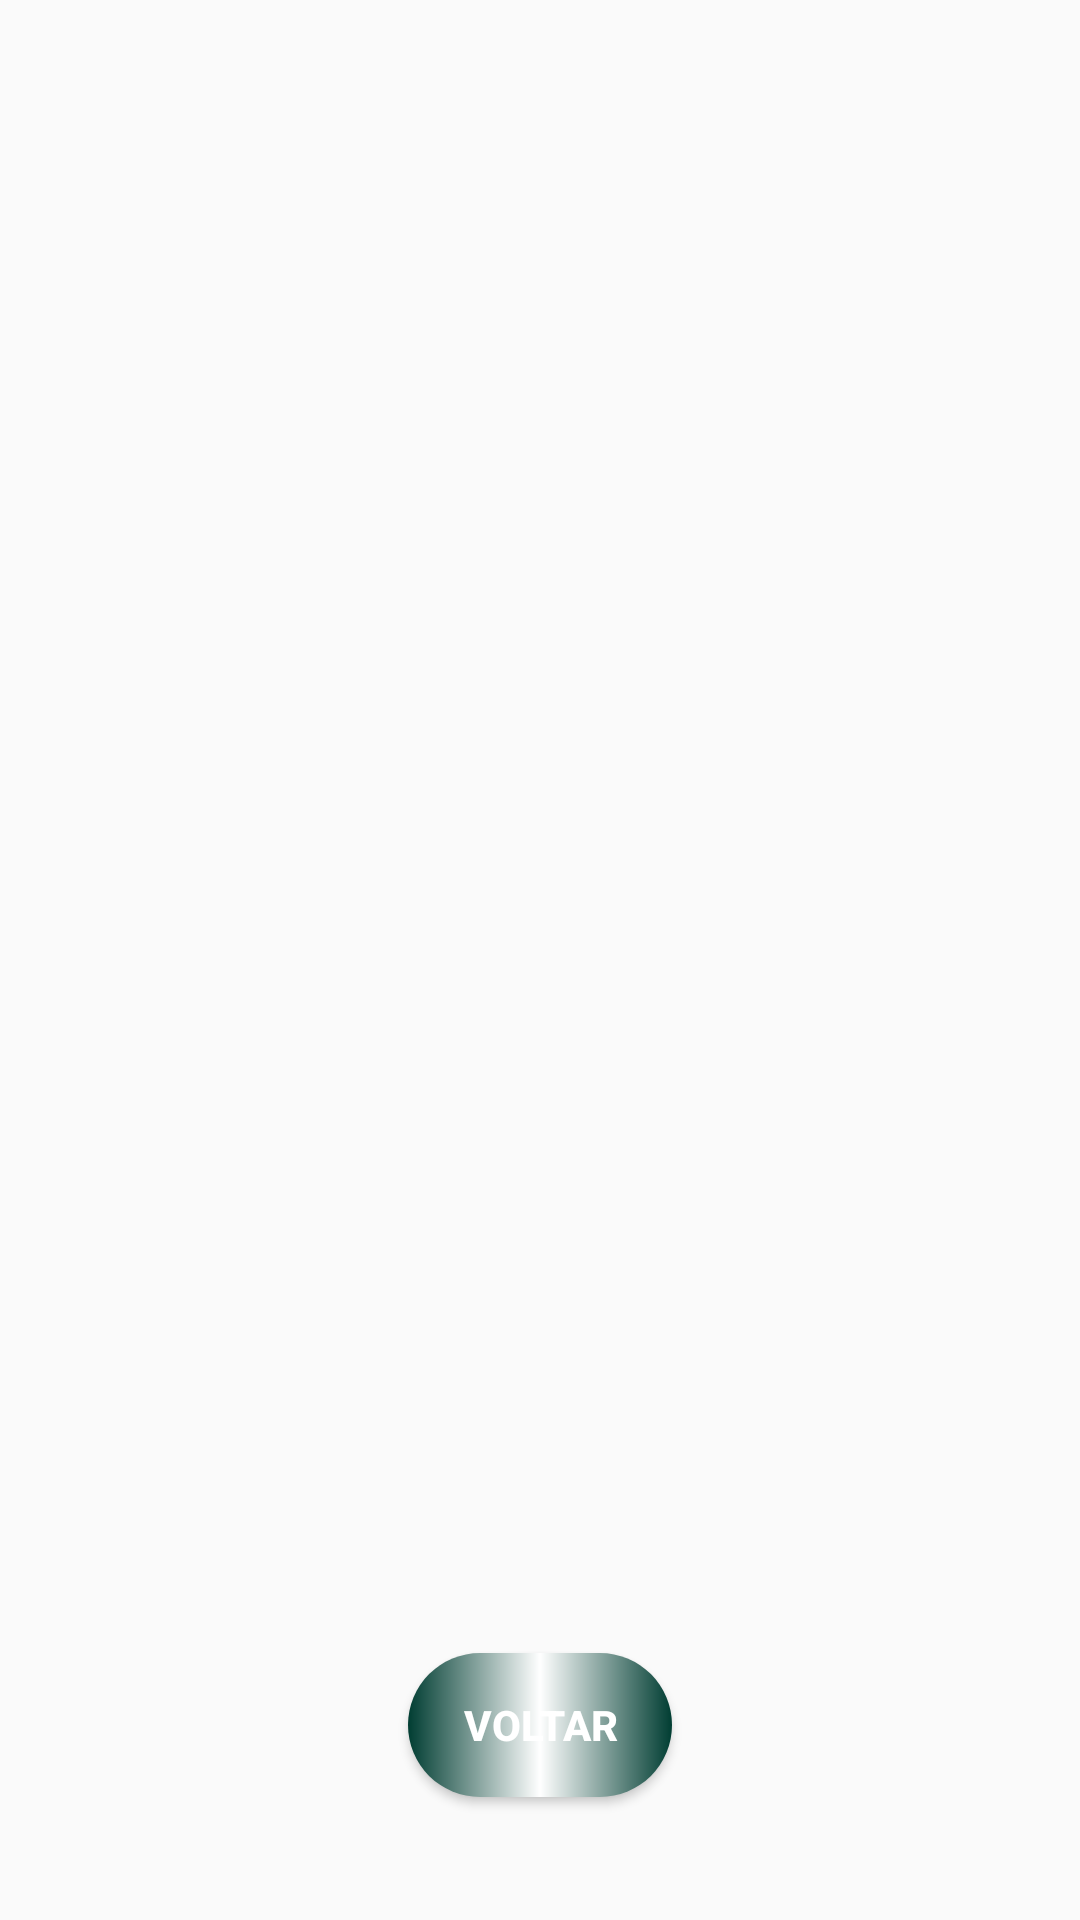

Android layout source for this screen:
<!-- AndroidManifest.xml: application theme AppTheme -->
<!-- res/layout/imc_resultado.xml -->
<?xml version="1.0" encoding="utf-8"?>
<androidx.constraintlayout.widget.ConstraintLayout xmlns:android="http://schemas.android.com/apk/res/android"
    xmlns:app="http://schemas.android.com/apk/res-auto"
    xmlns:tools="http://schemas.android.com/tools"
    android:layout_width="match_parent"
    android:layout_height="match_parent">

    <TextView
        android:id="@+id/textIMC"
        android:layout_width="wrap_content"
        android:layout_height="wrap_content"
        android:forceDarkAllowed="false"
        android:includeFontPadding="false"
        android:textAlignment="center"
        android:textAppearance="@style/TextAppearance.AppCompat.Body1"
        android:textColor="@color/colorAccent"
        android:textSize="34sp"
        android:textStyle="bold"
        app:layout_constraintBottom_toTopOf="@+id/imgResultado"
        app:layout_constraintEnd_toEndOf="parent"
        app:layout_constraintStart_toStartOf="parent"
        app:layout_constraintTop_toTopOf="parent" />

    <ImageView
        android:id="@+id/imgResultado"
        android:layout_width="284dp"
        android:layout_height="243dp"
        android:adjustViewBounds="false"
        android:scaleType="centerInside"
        app:layout_constraintBottom_toBottomOf="parent"
        app:layout_constraintEnd_toEndOf="parent"
        app:layout_constraintHorizontal_bias="0.496"
        app:layout_constraintStart_toStartOf="parent"
        app:layout_constraintTop_toTopOf="parent"
        app:layout_constraintVertical_bias="0.333" />

    <TextView
        android:id="@+id/textSincero"
        android:layout_width="325dp"
        android:layout_height="95dp"
        android:textAlignment="center"
        android:textAppearance="@style/TextAppearance.AppCompat.Body1"
        android:textColor="@color/colorAccent"
        android:textSize="16sp"
        app:layout_constraintBottom_toBottomOf="parent"
        app:layout_constraintEnd_toEndOf="parent"
        app:layout_constraintHorizontal_bias="0.525"
        app:layout_constraintStart_toStartOf="parent"
        app:layout_constraintTop_toBottomOf="@+id/imgResultado"
        app:layout_constraintVertical_bias="0.233" />

    <Button
        android:id="@+id/btnVoltar"
        android:layout_width="wrap_content"
        android:layout_height="wrap_content"
        android:background="@drawable/button"
        android:onClick="voltar"
        android:text="Voltar"
        android:textAlignment="center"
        android:textAllCaps="true"
        android:textColor="@color/colorPrimaryText"
        android:textSize="14sp"
        android:textStyle="bold"
        app:layout_constraintBottom_toBottomOf="parent"
        app:layout_constraintEnd_toEndOf="parent"
        app:layout_constraintStart_toStartOf="parent"
        app:layout_constraintTop_toBottomOf="@+id/textSincero" />
</androidx.constraintlayout.widget.ConstraintLayout>
<!-- resources referenced by this layout -->
<resources>
  <color name="colorAccent">#424242</color>
  <color name="colorPrimaryText">#ffffff</color>
  <!-- drawable button (drawable) -->
  <?xml version="1.0" encoding="utf-8"?>
  <shape xmlns:android="http://schemas.android.com/apk/res/android">
      <gradient
          android:type="linear"
          android:startColor="@color/colorPrimaryDark"
          android:centerColor="@color/colorPrimaryText"
          android:endColor="@color/colorPrimaryDark">
      </gradient>
      <corners
          android:radius="360dp">
      </corners>
  </shape>
  <style name="AppTheme" parent="Theme.AppCompat.Light.DarkActionBar">
          
          <item name="colorPrimary">@color/colorPrimary</item>
          <item name="colorPrimaryDark">@color/colorPrimaryDark</item>
          <item name="colorAccent">@color/colorAccent</item>
      </style>
  <color name="colorPrimaryDark">#003d32</color>
  <color name="colorPrimary">#00685b</color>
</resources>
